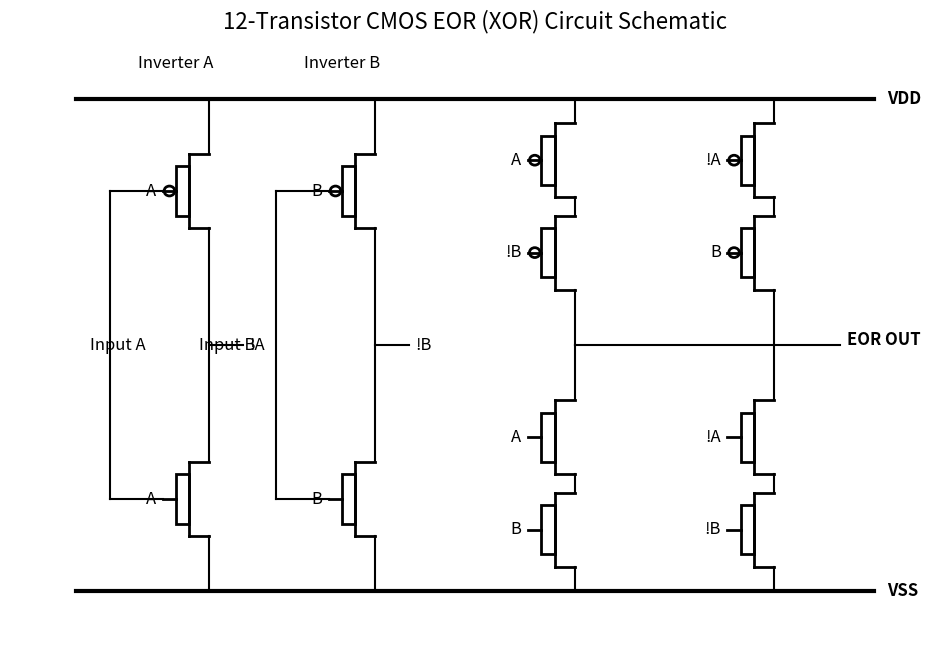

This figure's Python source:
import matplotlib.pyplot as plt
import matplotlib.patches as patches

def draw_transistor(ax, x, y, type='nmos', label=''):
    """Draws a simplified transistor symbol."""
    # Gate
    ax.add_patch(patches.Rectangle((x, y-0.4), 0.2, 0.8, fill=False, edgecolor='black', lw=2))
    # Source/Drain line
    ax.plot([x+0.2, x+0.2], [y-0.6, y+0.6], 'k-', lw=2)
    # Source terminal
    ax.plot([x+0.2, x+0.5], [y+0.6, y+0.6], 'k-', lw=2)
    # Drain terminal
    ax.plot([x+0.2, x+0.5], [y-0.6, y-0.6], 'k-', lw=2)
    # Gate terminal
    ax.plot([x-0.2, x], [y, y], 'k-', lw=2)
    
    # PMOS circle
    if type == 'pmos':
        circle = patches.Circle((x-0.1, y), 0.08, fill=False, edgecolor='black', lw=2)
        ax.add_patch(circle)

    # Label
    ax.text(x-0.3, y, label, ha='right', va='center', fontsize=12)

def draw_schematic():
    fig, ax = plt.subplots(figsize=(12, 8))
    ax.set_xlim(-2, 12)
    ax.set_ylim(0, 10)
    ax.axis('off')
    
    # Rails
    ax.plot([-1, 11], [9, 9], 'k-', lw=3)
    ax.text(11.2, 9, 'VDD', va='center', fontsize=12, fontweight='bold')
    ax.plot([-1, 11], [1, 1], 'k-', lw=3)
    ax.text(11.2, 1, 'VSS', va='center', fontsize=12, fontweight='bold')

    # --- Inverters ---
    # Inverter A
    ax.text(0.5, 9.5, 'Inverter A', ha='center', fontsize=12)
    draw_transistor(ax, 0.5, 7.5, 'pmos', 'A') # PMOS
    draw_transistor(ax, 0.5, 2.5, 'nmos', 'A') # NMOS
    # Connections Inv A
    ax.plot([0.5+0.5, 0.5+0.5], [9, 8.1], 'k-') # VDD to PMOS
    ax.plot([0.5+0.5, 0.5+0.5], [1, 1.9], 'k-') # VSS to NMOS
    ax.plot([0.5+0.5, 0.5+0.5], [6.9, 3.1], 'k-') # PMOS to NMOS drain
    ax.plot([0.5+0.5, 1.5], [5, 5], 'k-') # Output !A
    ax.text(1.6, 5, '!A', va='center', fontsize=12)
    # Input A
    ax.plot([-0.5, 0.3], [7.5, 7.5], 'k-') # Gate connection
    ax.plot([-0.5, 0.3], [2.5, 2.5], 'k-')
    ax.plot([-0.5, -0.5], [2.5, 7.5], 'k-')
    ax.text(-0.8, 5, 'Input A', va='center', fontsize=12)

    # Inverter B
    ax.text(3, 9.5, 'Inverter B', ha='center', fontsize=12)
    draw_transistor(ax, 3, 7.5, 'pmos', 'B') # PMOS
    draw_transistor(ax, 3, 2.5, 'nmos', 'B') # NMOS
    # Connections Inv B
    ax.plot([3+0.5, 3+0.5], [9, 8.1], 'k-')
    ax.plot([3+0.5, 3+0.5], [1, 1.9], 'k-')
    ax.plot([3+0.5, 3+0.5], [6.9, 3.1], 'k-')
    ax.plot([3+0.5, 4], [5, 5], 'k-') # Output !B
    ax.text(4.1, 5, '!B', va='center', fontsize=12)
    # Input B
    ax.plot([2, 2.8], [7.5, 7.5], 'k-')
    ax.plot([2, 2.8], [2.5, 2.5], 'k-')
    ax.plot([2, 2], [2.5, 7.5], 'k-')
    ax.text(1.7, 5, 'Input B', ha='right', va='center', fontsize=12)

    # --- XOR PUN ---
    # Branch 1: A series !B
    draw_transistor(ax, 6, 8, 'pmos', 'A')
    draw_transistor(ax, 6, 6.5, 'pmos', '!B')
    # Branch 2: !A series B
    draw_transistor(ax, 9, 8, 'pmos', '!A')
    draw_transistor(ax, 9, 6.5, 'pmos', 'B')
    
    # PUN Connections
    ax.plot([6.5, 6.5], [9, 8.6], 'k-') # VDD to Branch 1
    ax.plot([9.5, 9.5], [9, 8.6], 'k-') # VDD to Branch 2
    ax.plot([6.5, 6.5], [7.4, 7.1], 'k-') # Series connect Branch 1
    ax.plot([9.5, 9.5], [7.4, 7.1], 'k-') # Series connect Branch 2
    
    # --- XOR PDN ---
    # Branch 1: A series B
    draw_transistor(ax, 6, 3.5, 'nmos', 'A')
    draw_transistor(ax, 6, 2, 'nmos', 'B')
    # Branch 2: !A series !B
    draw_transistor(ax, 9, 3.5, 'nmos', '!A')
    draw_transistor(ax, 9, 2, 'nmos', '!B')

    # PDN Connections
    ax.plot([6.5, 6.5], [1, 1.4], 'k-') # VSS to Branch 1
    ax.plot([9.5, 9.5], [1, 1.4], 'k-') # VSS to Branch 2
    ax.plot([6.5, 6.5], [2.6, 2.9], 'k-') # Series connect Branch 1
    ax.plot([9.5, 9.5], [2.6, 2.9], 'k-') # Series connect Branch 2

    # --- Output Connections ---
    # Connect PUNs to common point
    ax.plot([6.5, 6.5], [5.9, 5], 'k-')
    ax.plot([9.5, 9.5], [5.9, 5], 'k-')
    # Connect PDNs to common point
    ax.plot([6.5, 6.5], [4.1, 5], 'k-')
    ax.plot([9.5, 9.5], [4.1, 5], 'k-')
    # Horizontal output line
    ax.plot([6.5, 10.5], [5, 5], 'k-')
    ax.text(10.6, 5, 'EOR OUT', fontweight='bold', fontsize=12)

    plt.title('12-Transistor CMOS EOR (XOR) Circuit Schematic', fontsize=16)
    plt.savefig('xor_schematic.png')
    plt.show()

draw_schematic()